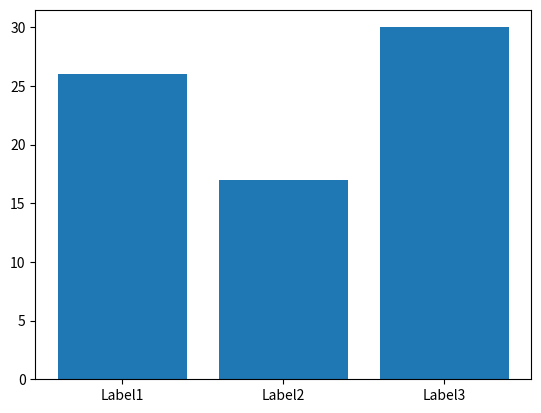

Recreate this plot in Python.
import matplotlib.pyplot as plt

D = {u'Label1': 26, u'Label2': 17, u'Label3': 30}

plt.bar(range(len(D)), list(D.values()))
plt.xticks(range(len(D)), list(D.keys()))

plt.show()

# plot(full[i].arr_of_incidence[j], label="angel {}".format(j + 1))
# plt.ylabel(str(sum(full[i].arr_of_incidence[j])))
# plt.legend()
